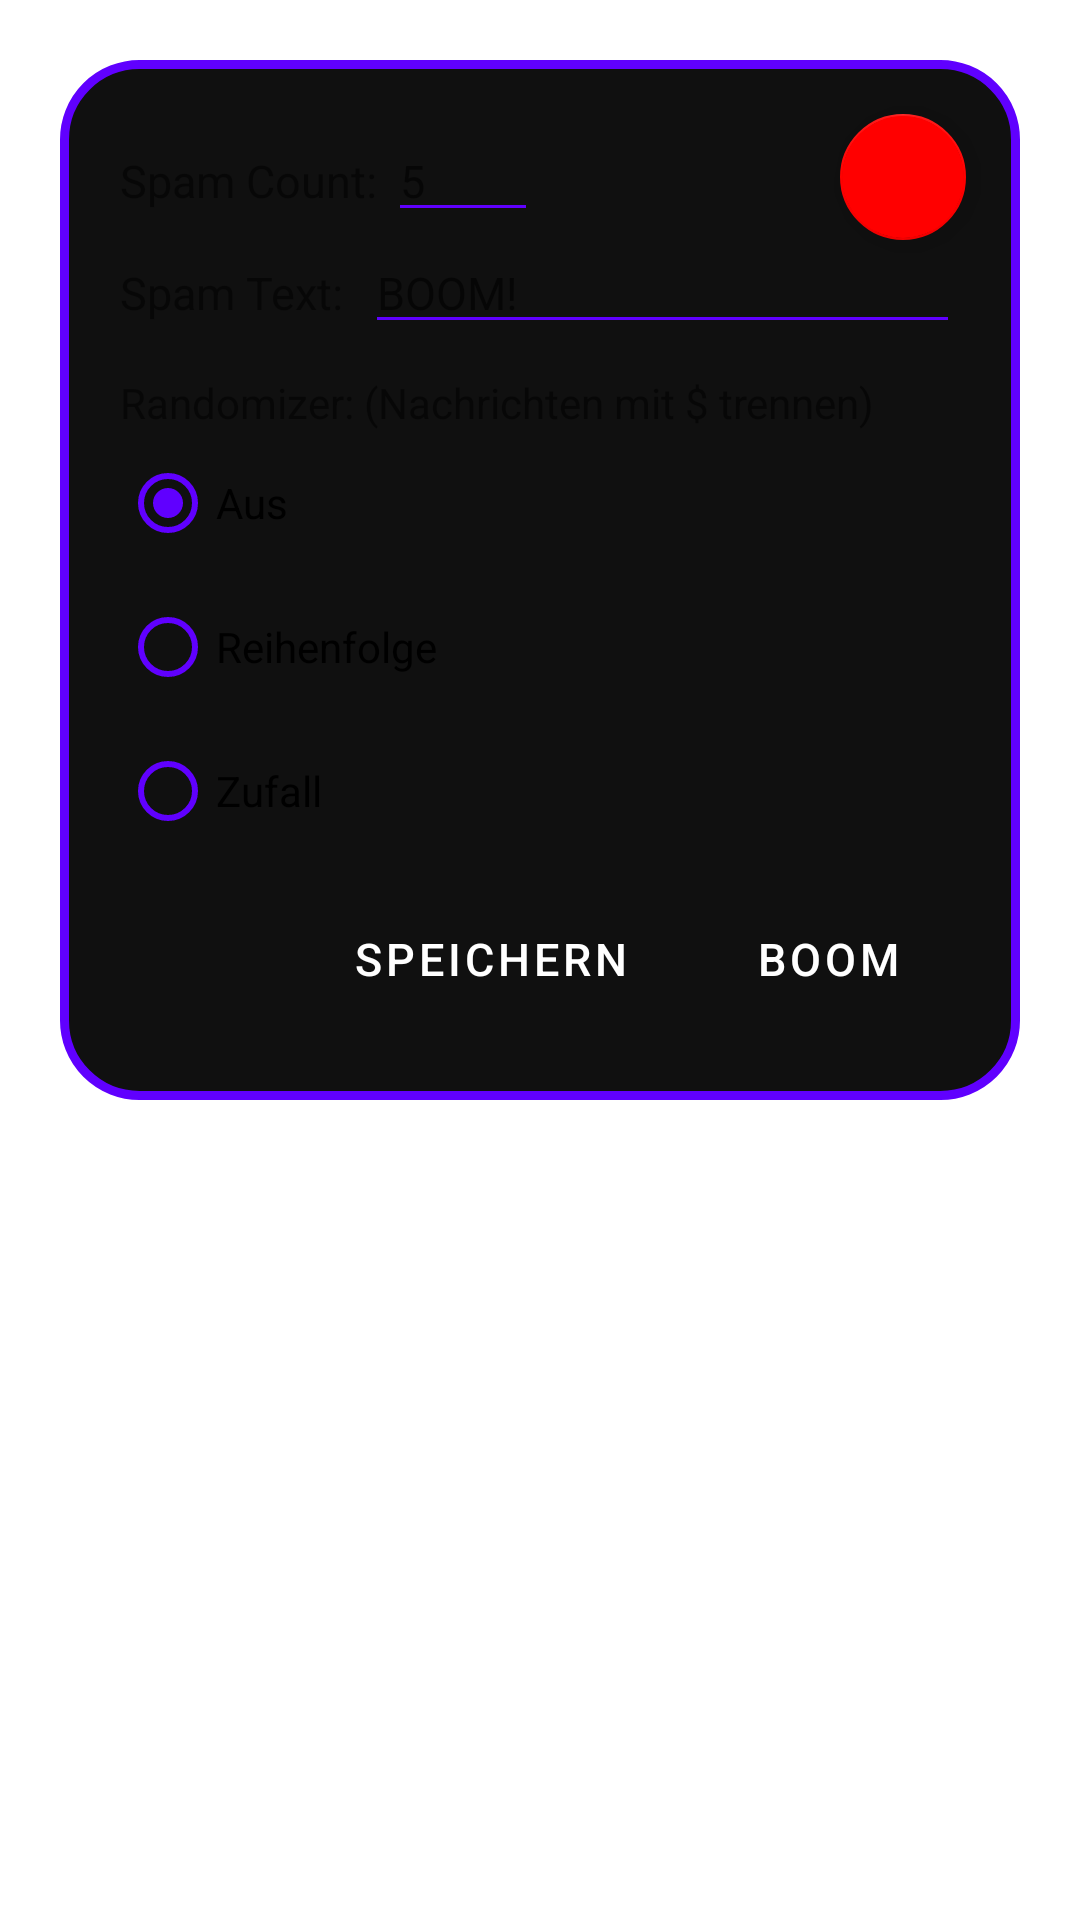

Here is an Android app screen rendered from its layout file. Give the layout XML and the strings, colors and styles it references.
<!-- AndroidManifest.xml: application theme Theme.WaBomber -->
<!-- res/layout/arda_bomber.xml -->
<?xml version="1.0" encoding="utf-8"?>
<LinearLayout xmlns:android="http://schemas.android.com/apk/res/android"
    xmlns:app="http://schemas.android.com/apk/res-auto"
    android:layout_width="match_parent"
    android:layout_height="match_parent"
    android:orientation="vertical"
    android:padding="20dp">

    <FrameLayout
        android:layout_width="match_parent"
        android:layout_height="wrap_content"
        android:background="@drawable/arda_bomber_bg"
        android:minHeight="200dp"
        android:orientation="vertical">

        <com.google.android.material.floatingactionbutton.FloatingActionButton
            android:id="@+id/arda_cancel"
            android:layout_width="wrap_content"
            android:layout_height="wrap_content"
            android:layout_gravity="end"
            android:layout_margin="15dp"
            android:src="@drawable/arda_cancel"
            app:backgroundTint="#FFFF0000"
            app:fabCustomSize="42dp"
            app:maxImageSize="42dp" />

        <LinearLayout
            android:layout_width="match_parent"
            android:layout_height="wrap_content"
            android:minHeight="200dp"
            android:orientation="vertical"
            android:padding="20dp">

            <LinearLayout
                android:layout_width="match_parent"
                android:layout_height="wrap_content"
                android:orientation="horizontal">

                <TextView
                    android:layout_width="wrap_content"
                    android:layout_height="wrap_content"
                    android:text="Spam Count: "
                    android:textSize="15sp" />

                <EditText
                    android:id="@+id/bomber_count"
                    android:layout_width="wrap_content"
                    android:layout_height="wrap_content"
                    android:backgroundTint="#FF6000FF"
                    android:hint="5"
                    android:inputType="number"
                    android:minWidth="50dp"
                    android:textSize="15sp" />
            </LinearLayout>

            <LinearLayout
                android:layout_width="match_parent"
                android:layout_height="wrap_content"
                android:orientation="horizontal">

                <TextView
                    android:layout_width="wrap_content"
                    android:layout_height="wrap_content"
                    android:text="Spam Text:  "
                    android:textSize="15sp" />

                <EditText
                    android:id="@+id/bomber_text"
                    android:layout_width="match_parent"
                    android:layout_height="wrap_content"
                    android:backgroundTint="#FF6000FF"
                    android:hint="BOOM!"
                    android:textSize="15sp" />

            </LinearLayout>

            <RadioGroup
                android:id="@+id/radio"
                android:layout_width="wrap_content"
                android:layout_height="wrap_content"
                android:layout_marginTop="10dp"
                android:checkedButton="@id/radio_0">

                <TextView
                    android:layout_width="wrap_content"
                    android:layout_height="wrap_content"
                    android:text="Randomizer: (Nachrichten mit $ trennen)" />

                <RadioButton
                    android:id="@+id/radio_0"
                    android:layout_width="wrap_content"
                    android:layout_height="wrap_content"
                    android:buttonTint="#FF6000FF"
                    android:text="Aus" />

                <RadioButton
                    android:id="@+id/radio_1"
                    android:layout_width="wrap_content"
                    android:layout_height="wrap_content"
                    android:buttonTint="#FF6000FF"
                    android:text="Reihenfolge" />

                <RadioButton
                    android:id="@+id/radio_2"
                    android:layout_width="wrap_content"
                    android:layout_height="wrap_content"
                    android:buttonTint="#FF6000FF"
                    android:text="Zufall" />
            </RadioGroup>


            <LinearLayout
                android:layout_width="match_parent"
                android:layout_height="wrap_content"
                android:layout_marginTop="5dp"
                android:gravity="end"
                android:orientation="horizontal">

                <Button
                    android:id="@+id/arda_save"
                    style="@style/ardaButton"
                    android:layout_width="wrap_content"
                    android:layout_height="wrap_content"
                    android:layout_marginEnd="3dp"
                    android:backgroundTint="@color/black"
                    android:text="Speichern"
                    app:strokeColor="#FF6000FF" />

                <Button
                    android:id="@+id/arda_send"
                    style="@style/ardaButton"
                    android:layout_width="wrap_content"
                    android:layout_height="wrap_content"
                    android:layout_marginStart="3dp"
                    android:backgroundTint="@color/black"
                    android:text="BOOM"
                    app:strokeColor="#FF6000FF" />

            </LinearLayout>

        </LinearLayout>

    </FrameLayout>

</LinearLayout>
<!-- resources referenced by this layout -->
<resources>
  <!-- drawable arda_bomber_bg (drawable) -->
  <?xml version="1.0" encoding="utf-8"?>
  <shape xmlns:android="http://schemas.android.com/apk/res/android">
      <solid android:color="#FF101010"/>
      <stroke android:width="3dp" android:color="#FF6000FF" />
      <corners android:radius="25dp" />
  </shape>
  <style name="ardaButton" parent="@style/Widget.MaterialComponents.Button.OutlinedButton">
          <item name="shapeAppearanceOverlay">@style/ShapeAppearanceOverlay.MaterialCardView.Cut</item>
          <item name="android:textColor">@color/white</item>
          <item name="android:textSize">15sp</item>
          <item name="android:minHeight">54dp</item>
      </style>
  <style name="Theme.WaBomber" parent="Theme.MaterialComponents.DayNight.DarkActionBar">
          
          <item name="colorPrimary">@color/purple_500</item>
          <item name="colorPrimaryVariant">@color/purple_700</item>
          <item name="colorOnPrimary">@color/white</item>
          
          <item name="colorSecondary">@color/teal_200</item>
          <item name="colorSecondaryVariant">@color/teal_700</item>
          <item name="colorOnSecondary">@color/black</item>
          
          <item name="android:statusBarColor" tools:targetApi="l">?attr/colorPrimaryVariant</item>
          
      </style>
  <style name="ShapeAppearanceOverlay.MaterialCardView.Cut" parent="">
          <item name="cornerFamily">rounded</item>
          <item name="cornerSize">20dp</item>
      </style>
  <!-- not gathered from this repository: default colours our renderer supplied (Android Studio template values) -->
  <color name="purple_500">#FF6200EE</color>
  <color name="purple_700">#FF3700B3</color>
  <color name="teal_200">#FF03DAC5</color>
  <color name="teal_700">#FF018786</color>
  <color name="black">#FF000000</color>
  <color name="white">#FFFFFFFF</color>
</resources>
